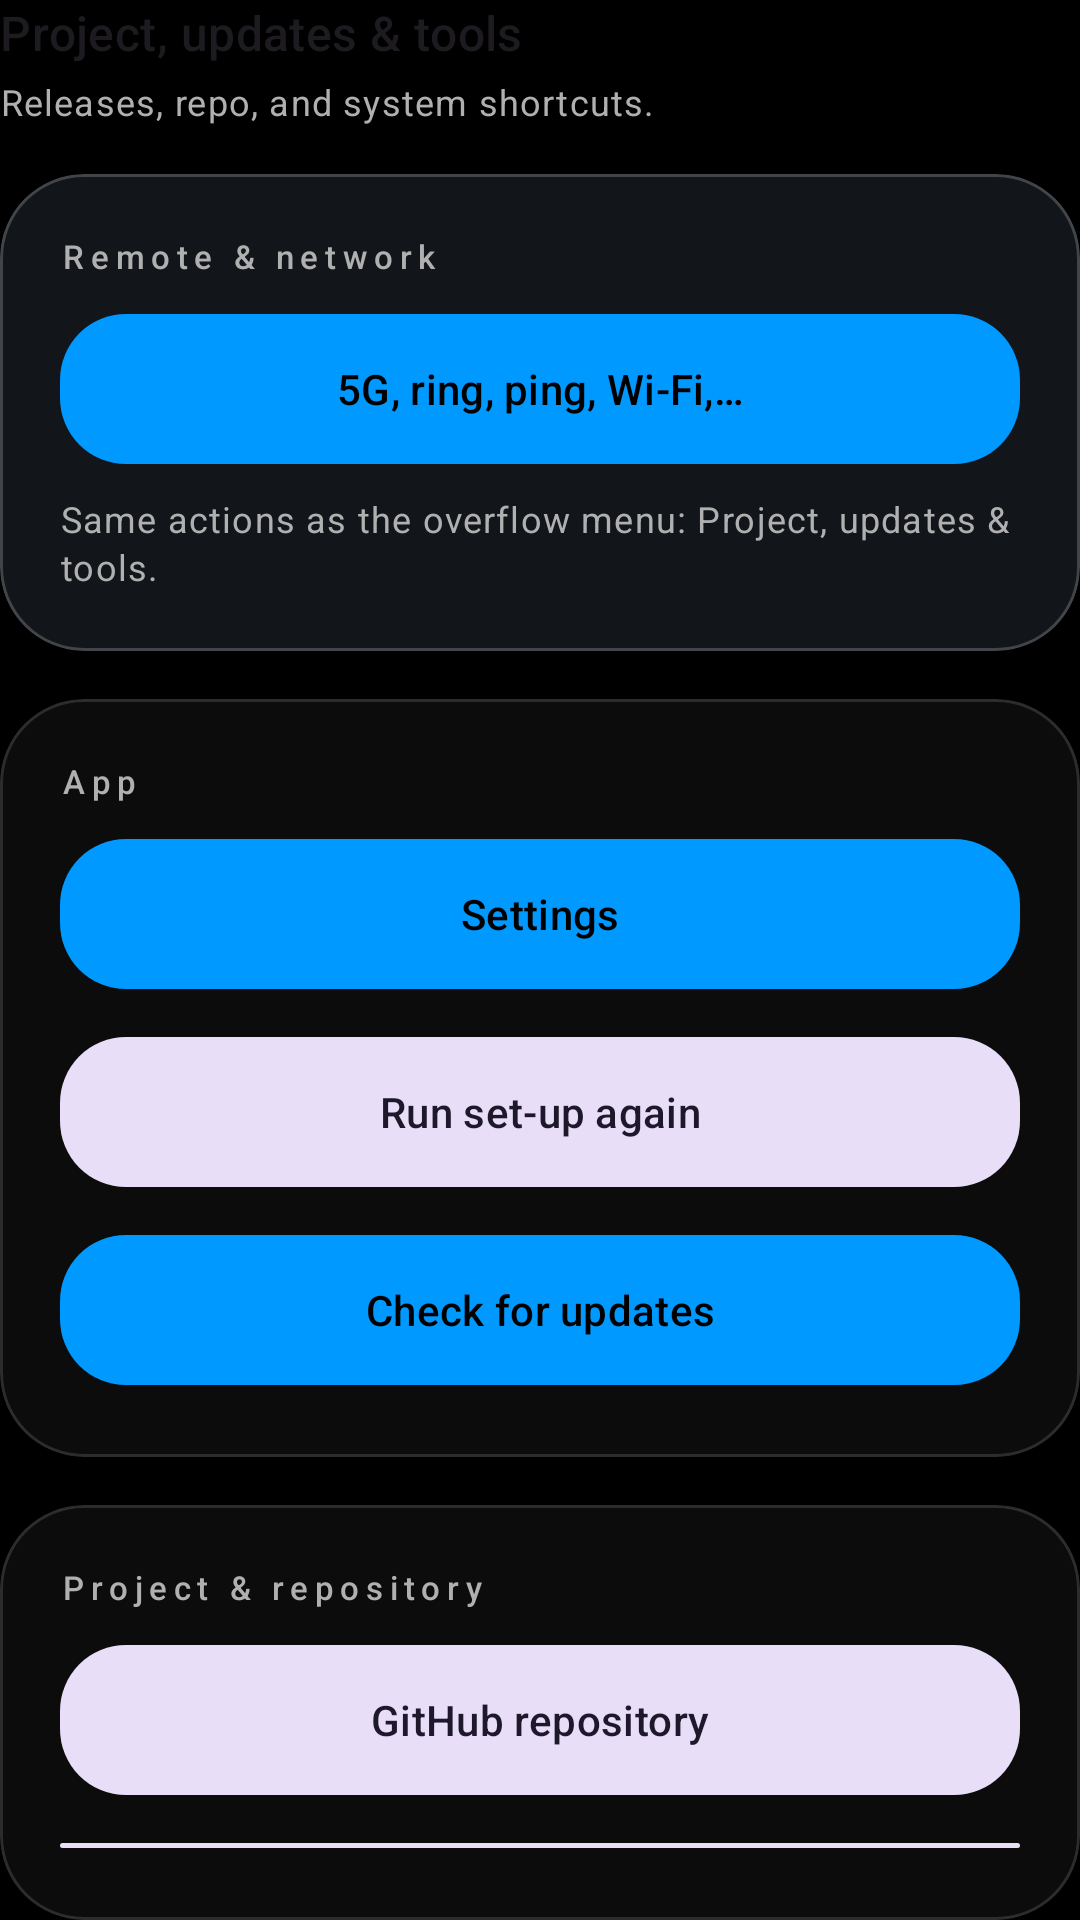

Reconstruct the res/layout file that produces this screen, plus the resources it refers to.
<!-- AndroidManifest.xml: application theme Theme.InstantHotspot -->
<!-- res/layout/include_ih_project_section.xml -->
<?xml version="1.0" encoding="utf-8"?>
<LinearLayout xmlns:android="http://schemas.android.com/apk/res/android"
    xmlns:app="http://schemas.android.com/apk/res-auto"
    android:id="@+id/projectSection"
    android:layout_width="match_parent"
    android:layout_height="wrap_content"
    android:orientation="vertical">

    <TextView
        style="@style/TextAppearance.Material3.TitleMedium"
        android:layout_width="match_parent"
        android:layout_height="wrap_content"
        android:text="@string/project_tools_title" />

    <TextView
        style="@style/TextAppearance.Material3.BodySmall"
        android:layout_width="match_parent"
        android:layout_height="wrap_content"
        android:layout_marginTop="4dp"
        android:text="@string/project_tools_subtitle"
        android:textColor="?attr/colorOnSurfaceVariant" />

    <com.google.android.material.card.MaterialCardView
        android:layout_width="match_parent"
        android:layout_height="wrap_content"
        android:layout_marginTop="@dimen/ih_section_gap"
        app:cardBackgroundColor="?attr/colorSurfaceContainerHigh"
        app:cardCornerRadius="@dimen/ih_card_corner"
        app:cardElevation="0dp"
        app:strokeColor="?attr/colorOutline"
        app:strokeWidth="1dp">

        <LinearLayout
            android:layout_width="match_parent"
            android:layout_height="wrap_content"
            android:orientation="vertical"
            android:padding="@dimen/ih_card_inner_pad">

            <TextView
                style="@style/Widget.IH.Overline"
                android:layout_width="match_parent"
                android:layout_height="wrap_content"
                android:text="@string/m3_tools_section_remote" />

            <com.google.android.material.button.MaterialButton
                android:id="@+id/btnOpenRemoteTools"
                style="@style/Widget.InstantHotspot.Button.Expressive"
                android:layout_width="match_parent"
                android:layout_height="wrap_content"
                android:layout_marginTop="8dp"
                android:text="@string/btn_open_remote_tools" />

            <TextView
                style="@style/TextAppearance.Material3.BodySmall"
                android:layout_width="match_parent"
                android:layout_height="wrap_content"
                android:layout_marginTop="6dp"
                android:text="@string/btn_open_remote_tools_sub"
                android:textColor="?attr/colorOnSurfaceVariant" />
        </LinearLayout>
    </com.google.android.material.card.MaterialCardView>

    <com.google.android.material.card.MaterialCardView
        android:layout_width="match_parent"
        android:layout_height="wrap_content"
        android:layout_marginTop="@dimen/ih_section_gap"
        app:cardBackgroundColor="?attr/colorSurfaceContainerLow"
        app:cardCornerRadius="@dimen/ih_card_corner"
        app:cardElevation="0dp"
        app:strokeColor="?attr/colorOutlineVariant"
        app:strokeWidth="1dp">

        <LinearLayout
            android:layout_width="match_parent"
            android:layout_height="wrap_content"
            android:orientation="vertical"
            android:padding="@dimen/ih_card_inner_pad">

            <TextView
                style="@style/Widget.IH.Overline"
                android:layout_width="match_parent"
                android:layout_height="wrap_content"
                android:text="@string/m3_tools_section_app" />

            <com.google.android.material.button.MaterialButton
                android:id="@+id/btnOpenSettings"
                style="@style/Widget.InstantHotspot.Button.Expressive"
                android:layout_width="match_parent"
                android:layout_height="wrap_content"
                android:layout_marginTop="8dp"
                android:text="@string/main_menu_settings" />

            <com.google.android.material.button.MaterialButton
                android:id="@+id/btnUseSimpleHome"
                style="@style/Widget.InstantHotspot.Button.Expressive.Tonal"
                android:layout_width="match_parent"
                android:layout_height="wrap_content"
                android:layout_marginTop="8dp"
                android:text="@string/tools_simple_home"
                android:visibility="gone" />

            <com.google.android.material.button.MaterialButton
                android:id="@+id/btnRerunOnboardingTools"
                style="@style/Widget.InstantHotspot.Button.Expressive.Tonal"
                android:layout_width="match_parent"
                android:layout_height="wrap_content"
                android:layout_marginTop="8dp"
                android:text="@string/main_menu_rerun_onboarding" />

            <com.google.android.material.button.MaterialButton
                android:id="@+id/btnCheckForUpdates"
                style="@style/Widget.InstantHotspot.Button.Expressive"
                android:layout_width="match_parent"
                android:layout_height="wrap_content"
                android:layout_marginTop="8dp"
                android:text="@string/btn_check_updates" />
        </LinearLayout>
    </com.google.android.material.card.MaterialCardView>

    <com.google.android.material.card.MaterialCardView
        android:layout_width="match_parent"
        android:layout_height="wrap_content"
        android:layout_marginTop="@dimen/ih_section_gap"
        app:cardBackgroundColor="?attr/colorSurfaceContainerLow"
        app:cardCornerRadius="@dimen/ih_card_corner"
        app:cardElevation="0dp"
        app:strokeColor="?attr/colorOutlineVariant"
        app:strokeWidth="1dp">

        <LinearLayout
            android:layout_width="match_parent"
            android:layout_height="wrap_content"
            android:orientation="vertical"
            android:padding="@dimen/ih_card_inner_pad">

            <TextView
                style="@style/Widget.IH.Overline"
                android:layout_width="match_parent"
                android:layout_height="wrap_content"
                android:text="@string/m3_tools_section_project" />

            <com.google.android.material.button.MaterialButton
                android:id="@+id/btnOpenGithub"
                style="@style/Widget.InstantHotspot.Button.Expressive.Tonal"
                android:layout_width="match_parent"
                android:layout_height="wrap_content"
                android:layout_marginTop="8dp"
                android:text="@string/btn_open_github" />

            <com.google.android.material.button.MaterialButton
                android:id="@+id/btnOpenReleases"
                style="@style/Widget.InstantHotspot.Button.Expressive.Tonal"
                android:layout_width="match_parent"
                android:layout_height="wrap_content"
                android:layout_marginTop="8dp"
                android:text="@string/btn_open_releases_module" />
        </LinearLayout>
    </com.google.android.material.card.MaterialCardView>

    <com.google.android.material.card.MaterialCardView
        android:layout_width="match_parent"
        android:layout_height="wrap_content"
        android:layout_marginTop="@dimen/ih_section_gap"
        app:cardBackgroundColor="?attr/colorSurfaceContainerLow"
        app:cardCornerRadius="@dimen/ih_card_corner"
        app:cardElevation="0dp"
        app:strokeColor="?attr/colorOutlineVariant"
        app:strokeWidth="1dp">

        <LinearLayout
            android:layout_width="match_parent"
            android:layout_height="wrap_content"
            android:orientation="vertical"
            android:padding="@dimen/ih_card_inner_pad">

            <TextView
                style="@style/Widget.IH.Overline"
                android:layout_width="match_parent"
                android:layout_height="wrap_content"
                android:text="@string/m3_tools_section_system" />

            <com.google.android.material.button.MaterialButton
                android:id="@+id/btnTetheringSettings"
                style="@style/Widget.InstantHotspot.Button.Expressive.Outlined"
                android:layout_width="match_parent"
                android:layout_height="wrap_content"
                android:layout_marginTop="8dp"
                android:text="@string/btn_tethering_settings" />

            <com.google.android.material.button.MaterialButton
                android:id="@+id/btnOpenBluetooth"
                style="@style/Widget.InstantHotspot.Button.Expressive.Outlined"
                android:layout_width="match_parent"
                android:layout_height="wrap_content"
                android:layout_marginTop="8dp"
                android:text="@string/btn_bluetooth_settings" />

            <com.google.android.material.button.MaterialButton
                android:id="@+id/btnBatteryOpt"
                style="@style/Widget.InstantHotspot.Button.Expressive.Outlined"
                android:layout_width="match_parent"
                android:layout_height="wrap_content"
                android:layout_marginTop="8dp"
                android:text="@string/btn_battery_optimization" />

            <com.google.android.material.button.MaterialButton
                android:id="@+id/btnAppInfo"
                style="@style/Widget.Material3.Button.TextButton"
                android:layout_width="match_parent"
                android:layout_height="wrap_content"
                android:layout_marginTop="4dp"
                android:text="@string/btn_app_info" />
        </LinearLayout>
    </com.google.android.material.card.MaterialCardView>

    <com.google.android.material.card.MaterialCardView
        android:layout_width="match_parent"
        android:layout_height="wrap_content"
        android:layout_marginTop="@dimen/ih_section_gap"
        app:cardBackgroundColor="?attr/colorSurfaceContainerLow"
        app:cardCornerRadius="@dimen/ih_card_corner"
        app:cardElevation="0dp"
        app:strokeColor="?attr/colorOutlineVariant"
        app:strokeWidth="1dp">

        <LinearLayout
            android:layout_width="match_parent"
            android:layout_height="wrap_content"
            android:orientation="vertical"
            android:padding="@dimen/ih_card_inner_pad">

            <TextView
                style="@style/Widget.IH.Overline"
                android:layout_width="match_parent"
                android:layout_height="wrap_content"
                android:text="@string/m3_tools_section_diagnostics" />

            <com.google.android.material.button.MaterialButton
                android:id="@+id/btnCopyDebugLog"
                style="@style/Widget.InstantHotspot.Button.Expressive.Tonal"
                android:layout_width="match_parent"
                android:layout_height="wrap_content"
                android:layout_marginTop="8dp"
                android:text="@string/btn_copy_debug_log" />
        </LinearLayout>
    </com.google.android.material.card.MaterialCardView>
</LinearLayout>
<!-- resources referenced by this layout -->
<resources>
  <dimen name="ih_card_corner">28dp</dimen>
  <dimen name="ih_card_inner_pad">20dp</dimen>
  <dimen name="ih_section_gap">16dp</dimen>
  <string name="btn_app_info">App info (permissions &amp; background)</string>
  <string name="btn_battery_optimization">Battery optimization (host: avoid killing the app)</string>
  <string name="btn_bluetooth_settings">Open Bluetooth (pair for bond allowlist)</string>
  <string name="btn_check_updates">Check for updates</string>
  <string name="btn_copy_debug_log">Copy debug log to clipboard</string>
  <string name="btn_open_github">GitHub repository</string>
  <string name="btn_open_releases_module">Releases (APK, Magisk / KernelSU zip)</string>
  <string name="btn_open_remote_tools">5G, ring, ping, Wi‑Fi,…</string>
  <string name="btn_open_remote_tools_sub">Same actions as the overflow menu: Project, updates &amp; tools.</string>
  <string name="btn_tethering_settings">Open wireless &amp; hotspot (system)</string>
  <string name="m3_tools_section_app">App</string>
  <string name="m3_tools_section_diagnostics">Diagnostics</string>
  <string name="m3_tools_section_project">Project &amp; repository</string>
  <string name="m3_tools_section_remote">Remote &amp; network</string>
  <string name="m3_tools_section_system">System shortcuts</string>
  <string name="main_menu_rerun_onboarding">Run set-up again</string>
  <string name="main_menu_settings">Settings</string>
  <string name="project_tools_subtitle">Releases, repo, and system shortcuts.</string>
  <string name="project_tools_title">Project, updates &amp; tools</string>
  <string name="tools_simple_home">Simple controller home</string>
  <style name="Widget.IH.Overline" parent="TextAppearance.Material3.LabelSmall">
          <item name="android:letterSpacing">0.2</item>
          <item name="android:textColor">?attr/colorOnSurfaceVariant</item>
      </style>
  <style name="Widget.InstantHotspot.Button.Expressive" parent="Widget.Material3.Button">
          <item name="android:minHeight">@dimen/ih_button_min_h</item>
          <item name="android:paddingLeft">20dp</item>
          <item name="android:paddingRight">20dp</item>
          <item name="shapeAppearanceOverlay">@style/ShapeAppearance.InstantHotspot.Button</item>
      </style>
  <style name="Widget.InstantHotspot.Button.Expressive.Outlined" parent="Widget.Material3.Button.OutlinedButton">
          <item name="android:minHeight">@dimen/ih_button_min_h</item>
          <item name="android:paddingLeft">20dp</item>
          <item name="android:paddingRight">20dp</item>
          <item name="shapeAppearanceOverlay">@style/ShapeAppearance.InstantHotspot.Button</item>
      </style>
  <style name="Widget.InstantHotspot.Button.Expressive.Tonal" parent="Widget.Material3.Button.TonalButton">
          <item name="android:minHeight">@dimen/ih_button_min_h</item>
          <item name="android:paddingLeft">20dp</item>
          <item name="android:paddingRight">20dp</item>
          <item name="shapeAppearanceOverlay">@style/ShapeAppearance.InstantHotspot.Button</item>
      </style>
  <dimen name="ih_button_min_h">58dp</dimen>
  <style name="ShapeAppearance.InstantHotspot.Button" parent="ShapeAppearance.Material3.LargeComponent">
          <item name="cornerFamily">rounded</item>
          <item name="cornerSize">@dimen/ih_button_corner</item>
      </style>
  <color name="brand_accent">#0099FF</color>
  <color name="brand_stroke">#33FFFFFF</color>
  <dimen name="ih_button_corner">22dp</dimen>
</resources>
